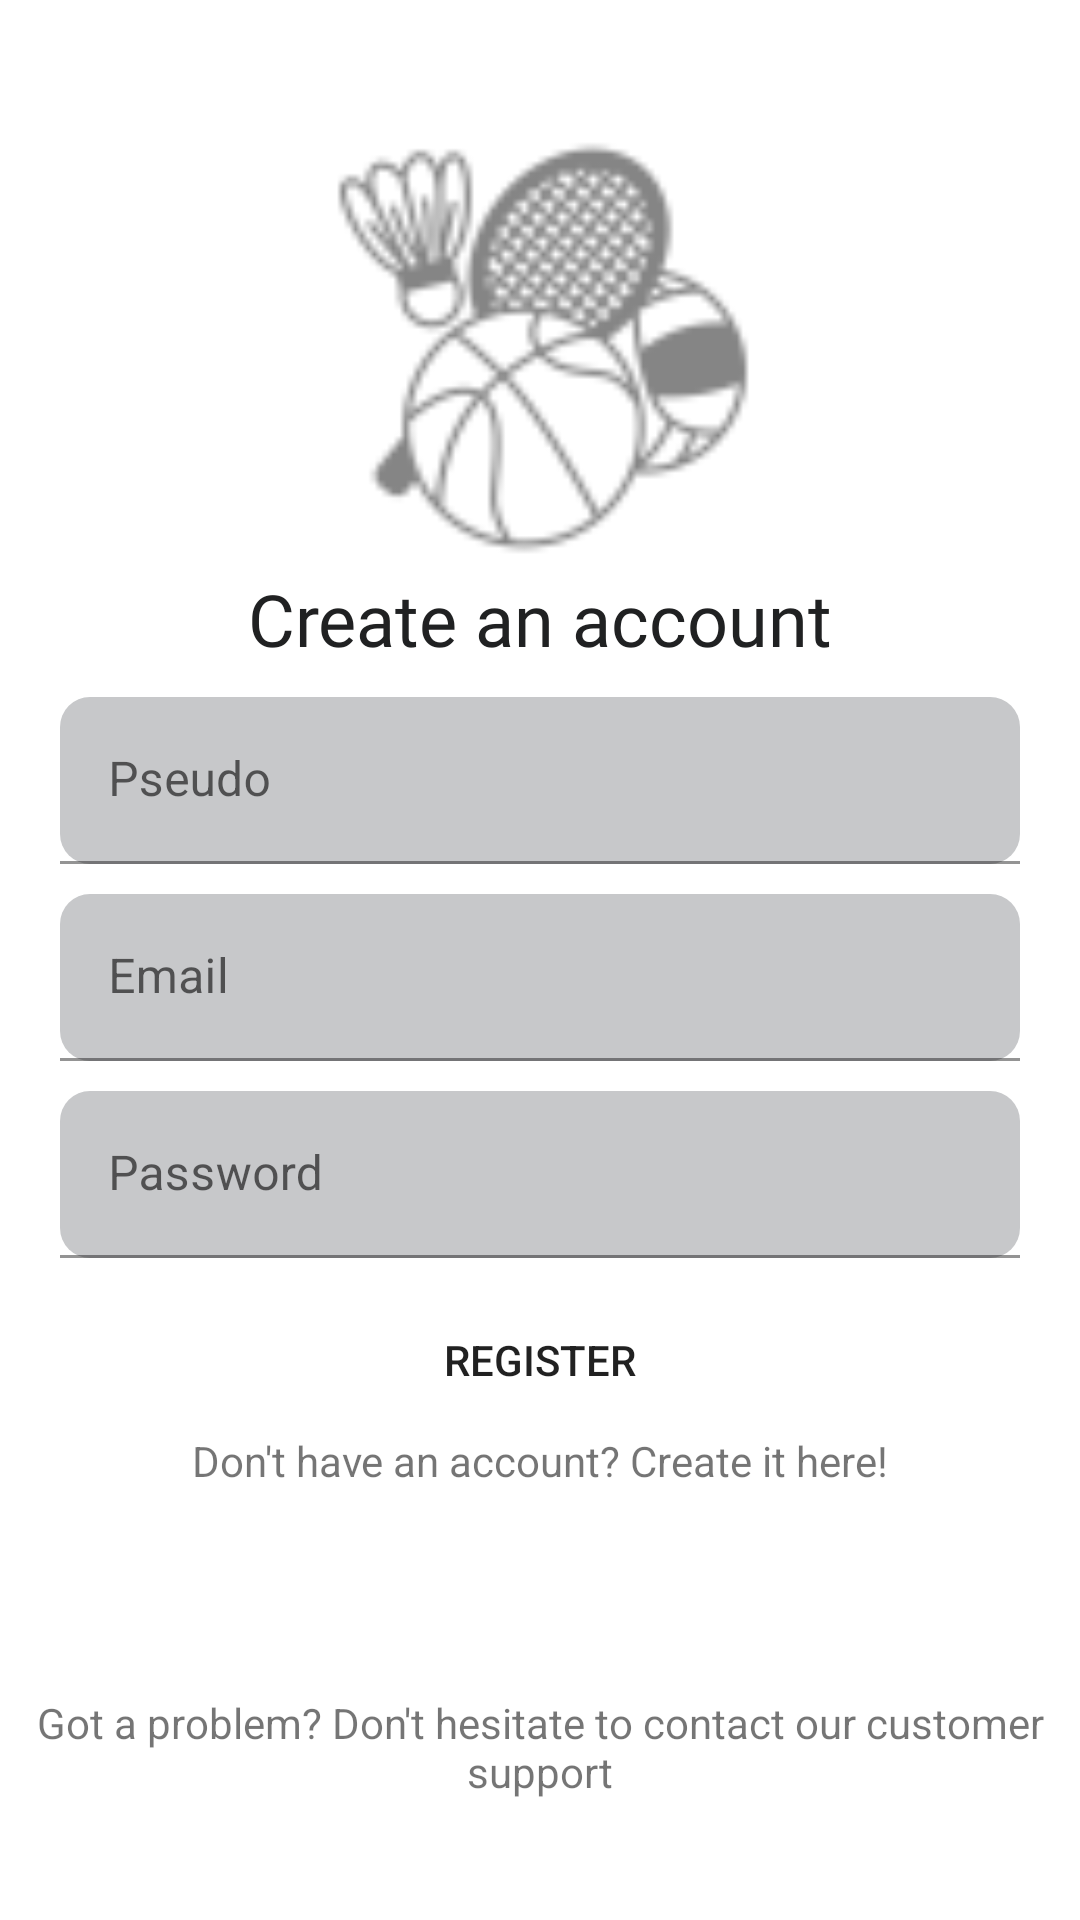

Reconstruct the res/layout file that produces this screen, plus the resources it refers to.
<!-- AndroidManifest.xml: application theme Theme.TrainTogether -->
<!-- res/layout/activity_register.xml -->
<?xml version="1.0" encoding="utf-8"?>
<androidx.constraintlayout.widget.ConstraintLayout xmlns:android="http://schemas.android.com/apk/res/android"
    xmlns:app="http://schemas.android.com/apk/res-auto"
    android:layout_width="match_parent"
    android:layout_height="match_parent"
    xmlns:tools="http://schemas.android.com/tools"
    tools:context=".RegisterActivity">

    <ImageView
        android:id="@+id/imageView"
        android:layout_width="150dp"
        android:layout_height="150dp"
        android:layout_margin="@dimen/big_margin"
        android:src="@drawable/ic_logo"
        app:layout_constraintEnd_toEndOf="parent"
        app:layout_constraintStart_toStartOf="parent"
        app:layout_constraintTop_toTopOf="parent" />

    <TextView
        android:id="@+id/textView"
        style="@style/TitleTextStyle"
        android:layout_width="wrap_content"

        android:layout_height="wrap_content"
        android:text="@string/register_intro"

        app:layout_constraintEnd_toEndOf="parent"
        app:layout_constraintStart_toStartOf="parent"
        app:layout_constraintTop_toBottomOf="@+id/imageView" />

    <com.google.android.material.textfield.TextInputLayout
        android:id="@+id/register_pseudo_layout"
        android:layout_width="match_parent"
        android:layout_height="wrap_content"
        app:layout_constraintStart_toStartOf="parent"
        app:layout_constraintTop_toBottomOf="@+id/textView">
        <com.google.android.material.textfield.TextInputEditText
            android:id="@+id/register_pseudo_input"
            android:layout_width="match_parent"
            android:layout_height="wrap_content"
            android:background="@drawable/rounded_edit_text"
            android:layout_marginStart="@dimen/default_margin"
            android:layout_marginEnd="@dimen/default_margin"
            android:layout_marginTop="@dimen/small_margin"
            android:hint="@string/register_pseudo"
            app:layout_constraintStart_toStartOf="parent" />
    </com.google.android.material.textfield.TextInputLayout>



    <com.google.android.material.textfield.TextInputLayout
        android:id="@+id/register_email_layout"
        android:layout_width="match_parent"
        android:layout_height="wrap_content"
        app:layout_constraintStart_toStartOf="parent"
        app:layout_constraintTop_toBottomOf="@+id/register_pseudo_layout">
        <com.google.android.material.textfield.TextInputEditText
            android:id="@+id/register_email_input"
            android:layout_width="match_parent"
            android:layout_height="wrap_content"
            android:background="@drawable/rounded_edit_text"
            android:layout_marginStart="@dimen/default_margin"
            android:layout_marginEnd="@dimen/default_margin"
            android:layout_marginTop="@dimen/small_margin"
            android:hint="@string/register_email"
            app:layout_constraintStart_toStartOf="parent" />
    </com.google.android.material.textfield.TextInputLayout>

    <com.google.android.material.textfield.TextInputLayout
        android:id="@+id/register_password_layout"
        android:layout_width="match_parent"
        android:layout_height="wrap_content"
        app:layout_constraintStart_toStartOf="parent"
        app:layout_constraintTop_toBottomOf="@+id/register_email_layout">
        <com.google.android.material.textfield.TextInputEditText
            android:id="@+id/register_password_input"
            android:layout_width="match_parent"
            android:layout_height="wrap_content"
            android:background="@drawable/rounded_edit_text"
            android:layout_marginStart="@dimen/default_margin"
            android:layout_marginEnd="@dimen/default_margin"
            android:layout_marginTop="@dimen/small_margin"
            android:hint="@string/login_password"
            app:layout_constraintStart_toStartOf="parent" />
    </com.google.android.material.textfield.TextInputLayout>

    <Button
        android:id="@+id/register_button"
        android:layout_width="wrap_content"
        android:layout_height="wrap_content"
        android:text="@string/register_button"
        android:background="@drawable/rounded_button"
        android:layout_margin="@dimen/small_margin"
        app:layout_constraintEnd_toEndOf="parent"
        app:layout_constraintStart_toStartOf="parent"
        app:layout_constraintTop_toBottomOf="@+id/register_password_layout" />

    <TextView
        android:id="@+id/register_to_login"
        android:layout_width="wrap_content"
        android:layout_height="wrap_content"
        android:text="@string/login_to_register"
        app:layout_constraintEnd_toEndOf="parent"
        app:layout_constraintStart_toStartOf="parent"
        app:layout_constraintTop_toBottomOf="@+id/register_button"/>
    
    <ProgressBar
        android:id="@+id/register_progressbar"
        android:visibility="gone"
        android:layout_width="wrap_content"
        android:layout_height="wrap_content"
        app:layout_constraintEnd_toEndOf="parent"
        app:layout_constraintStart_toStartOf="parent"
        app:layout_constraintTop_toBottomOf="@+id/register_to_login"/>

    <TextView
        android:layout_width="wrap_content"
        android:layout_height="wrap_content"
        android:text="@string/login_problem"
        android:layout_marginBottom="@dimen/big_margin"
        app:layout_constraintEnd_toEndOf="parent"
        app:layout_constraintStart_toStartOf="parent"
        android:gravity="center"
        app:layout_constraintBottom_toBottomOf="parent"/>

</androidx.constraintlayout.widget.ConstraintLayout>
<!-- resources referenced by this layout -->
<resources>
  <dimen name="big_margin">40dp</dimen>
  <dimen name="default_margin">20dp</dimen>
  <dimen name="small_margin">10dp</dimen>
  <!-- drawable ic_logo: png bitmap (drawable-hdpi, 1485 bytes) -->
  <!-- drawable rounded_edit_text (drawable) -->
  <?xml version="1.0" encoding="utf-8"?>
  <shape xmlns:android="http://schemas.android.com/apk/res/android">
      <corners  android:radius="10dp"/>
      <solid android:color="@color/light_gray" android:backgroundTint="@color/light_gray"/>
  </shape>
  <string name="login_password">Password</string>
  <string name="login_problem">Got a problem? Don\'t hesitate to contact our customer support</string>
  <string name="login_to_register">Don\'t have an account? Create it here!</string>
  <string name="register_button">Register</string>
  <string name="register_email">Email</string>
  <string name="register_intro">Create an account</string>
  <string name="register_pseudo">Pseudo</string>
  <style name="TitleTextStyle" parent="SubtitleTextStyle">
          <item name="android:textSize">24sp</item>
      </style>
  <style name="Theme.TrainTogether" parent="Theme.MaterialComponents.DayNight.NoActionBar">
          
          <item name="colorPrimary">@color/primary_color</item>
          <item name="colorPrimaryVariant">@color/primary_color</item>
          <item name="colorOnPrimary">@color/white</item>
          
          <item name="colorSecondary">@color/secondary_color</item>
          <item name="colorSecondaryVariant">@color/secondary_color</item>
          <item name="colorOnSecondary">@color/black</item>
          
          <item name="android:statusBarColor" tools:targetApi="l">?attr/colorPrimaryVariant</item>
  
          <item name="android:spinnerItemStyle">@style/DefaultTextStyle</item>
          <item name="android:spinnerDropDownItemStyle">@style/DefaultTextStyle</item>
      </style>
  <color name="light_gray">#C7C8CA</color>
  <style name="SubtitleTextStyle" parent="DefaultTextStyle">
          <item name="android:textColor">@color/dark_gray</item>
      </style>
  <color name="primary_color">#00EAFF</color>
  <color name="white">#FFFFFFFF</color>
  <color name="secondary_color">#0095A3</color>
  <color name="black">#FF000000</color>
  <style name="DefaultTextStyle">
          <item name="android:textColor">@color/light_gray</item>
          <item name="android:textSize">18sp</item>
          <item name="android:fontFamily">@font/kanit</item>
      </style>
  <color name="dark_gray">#202122</color>
</resources>
